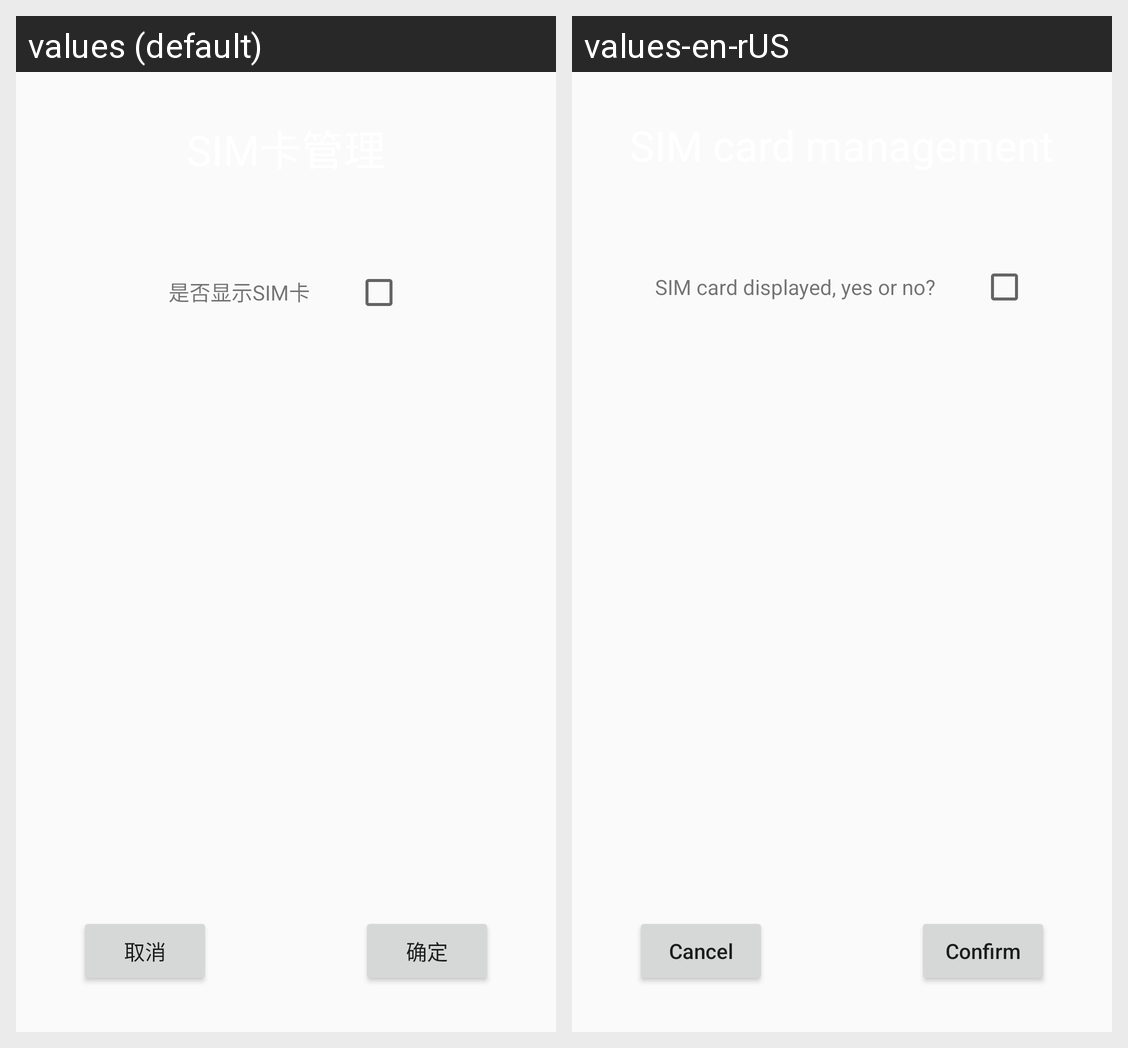

Strings drawn on this Android screen and how each of the app's shown locales translates them:
Android screen res/layout/activity_sim.xml rendered under 2 locales, left to right: values (default), values-en-rUS. Device: Nexus 5 (rendered at 1080×1920; each locale shown at half size, 540×960, under a caption strip naming it); theme AppTheme.NoActionBar.
Strings drawn on this screen, with the default value and each locale's value (text and hints the layout hard-codes, and strings that could not be matched under every locale, appear in the picture but are not listed):

string176
  values: 是否显示SIM卡
  values-en-rUS: SIM card displayed, yes or no?

string90
  values: 取消
  values-en-rUS: Cancel

string89
  values: 确定
  values-en-rUS: Confirm
